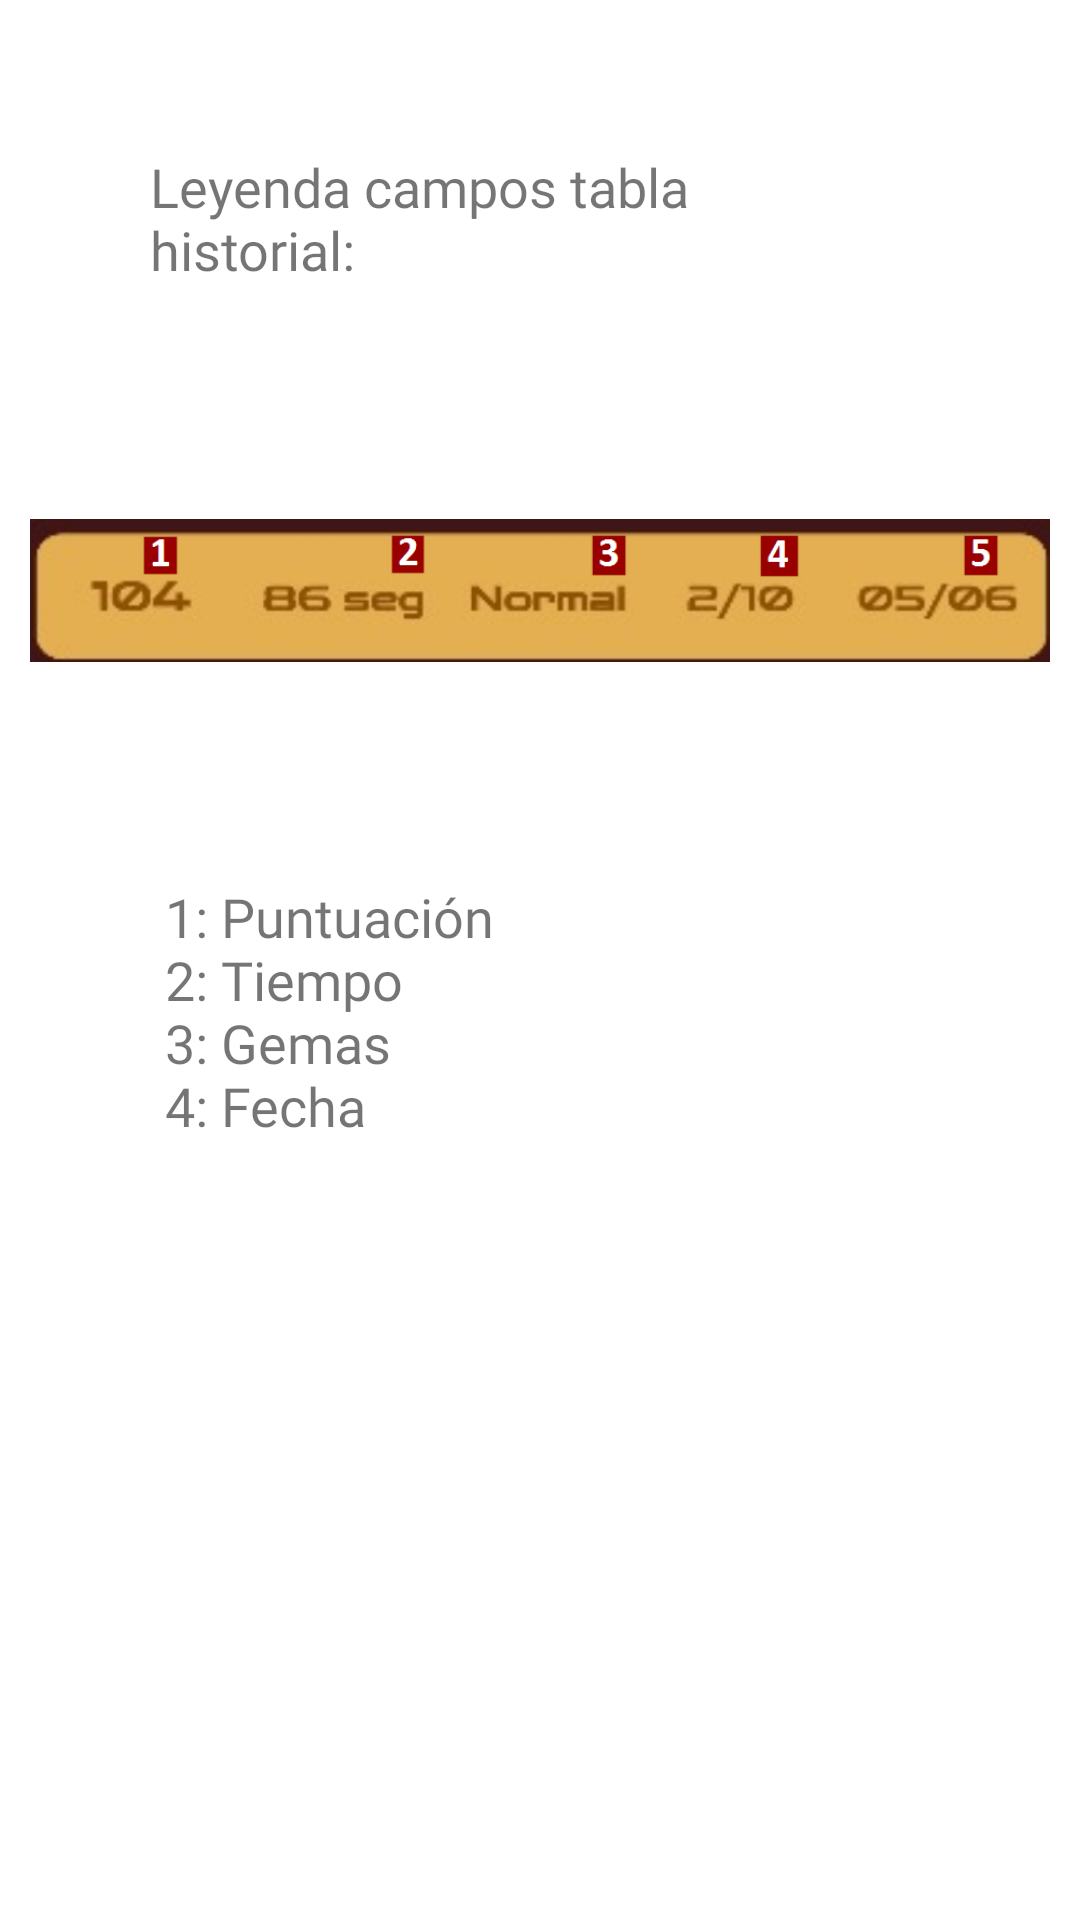

This screen was rendered from an Android layout file. Write that file and the resources it references.
<!-- AndroidManifest.xml: application theme Theme.BuscaGemas -->
<!-- res/layout/fragment_8.xml -->
<?xml version="1.0" encoding="utf-8"?>
<androidx.constraintlayout.widget.ConstraintLayout xmlns:android="http://schemas.android.com/apk/res/android"
    xmlns:tools="http://schemas.android.com/tools"
    xmlns:app="http://schemas.android.com/apk/res-auto"
    android:id="@+id/frameLayout8"
    android:layout_width="match_parent"
    android:layout_height="match_parent"
    tools:context=".tutorial.fragments.Fragment8">

    <TextView
        android:layout_width="match_parent"
        android:layout_height="wrap_content"
        android:id="@+id/tvTitulo8"
        android:text="@string/titulo8"
        android:textSize="18dp"

        android:fontFamily="@font/zendots"

        app:layout_constraintTop_toTopOf="parent"
        app:layout_constraintStart_toStartOf="parent"
        android:layout_marginStart="50dp"
        android:layout_marginEnd="100dp"
        android:layout_marginTop="50dp"/>

    <ImageView
        android:layout_width="match_parent"
        android:layout_height="wrap_content"
        android:id="@+id/ivFragment8"
        android:layout_marginHorizontal="10dp"
        android:src="@drawable/imgtut8"

        app:layout_constraintTop_toBottomOf="@id/tvTitulo8"
        app:layout_constraintStart_toStartOf="parent"
        app:layout_constraintEnd_toEndOf="parent"
        android:layout_marginTop="35dp"
        />

    <TextView
        android:layout_width="250dp"
        android:layout_height="wrap_content"
        android:id="@+id/tvDescripcion8"
        android:text="@string/descriptionFragment8"
        android:textSize="18dp"

        android:fontFamily="@font/zendots"
        app:layout_constraintTop_toBottomOf="@+id/ivFragment8"
        app:layout_constraintStart_toStartOf="parent"
        app:layout_constraintEnd_toEndOf="parent"
        android:layout_marginTop="30dp"

        />

</androidx.constraintlayout.widget.ConstraintLayout>
<!-- resources referenced by this layout -->
<resources>
  <!-- drawable imgtut8: png bitmap (drawable-v24, 75218 bytes) -->
  <string name="descriptionFragment8">1: Puntuación\n2: Tiempo\n3: Gemas\n4: Fecha</string>
  <string name="titulo8">Leyenda campos tabla historial: </string>
  <style name="Theme.BuscaGemas" parent="Theme.MaterialComponents.DayNight.DarkActionBar">
          
          <item name="colorPrimary">@color/purple_500</item>
          <item name="colorPrimaryVariant">@color/purple_700</item>
          <item name="colorOnPrimary">@color/white</item>
          
          <item name="colorSecondary">@color/teal_200</item>
          <item name="colorSecondaryVariant">@color/teal_700</item>
          <item name="colorOnSecondary">@color/black</item>
          
          <item name="android:statusBarColor" tools:targetApi="l">?attr/colorPrimaryVariant</item>
          
      </style>
  <color name="purple_500">#FF6200EE</color>
  <color name="purple_700">#FF3700B3</color>
  <color name="white">#FFFFFFFF</color>
  <color name="teal_200">#FF03DAC5</color>
  <color name="teal_700">#FF018786</color>
  <color name="black">#FF000000</color>
</resources>
